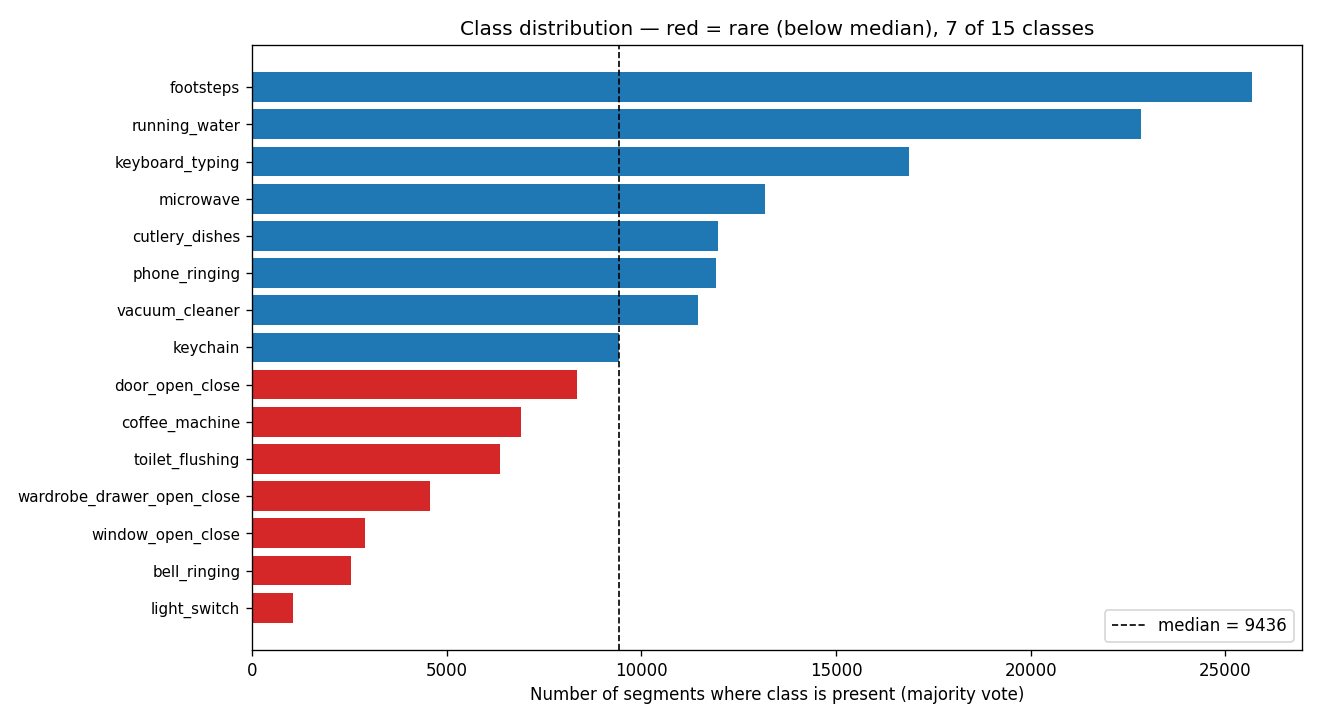

The file beside this chart, header and first rows:
class_name, n_segments, pct_of_segments, n_files, pct_of_files, imbalance_ratio_vs_max, deficit_to_median
light_switch, 1047, 0.6223, 354, 9.683, 24.53, 8389
bell_ringing, 2541, 1.51, 276, 7.549, 10.11, 6895
window_open_close, 2911, 1.73, 472, 12.91, 8.823, 6525
wardrobe_drawer_open_close, 4568, 2.715, 592, 16.19, 5.623, 4868
toilet_flushing, 6368, 3.785, 405, 11.08, 4.033, 3068
coffee_machine, 6898, 4.1, 207, 5.662, 3.724, 2538
door_open_close, 8347, 4.961, 1155, 31.59, 3.077, 1089
keychain, 9436, 5.609, 675, 18.46, 2.722, 0
vacuum_cleaner, 11452, 6.807, 325, 8.889, 2.243, 0
phone_ringing, 11927, 7.089, 771, 21.09, 2.154, 0
cutlery_dishes, 11976, 7.118, 791, 21.64, 2.145, 0
microwave, 13167, 7.826, 390, 10.67, 1.951, 0
keyboard_typing, 16868, 10.03, 725, 19.83, 1.523, 0
running_water, 22835, 13.57, 995, 27.22, 1.125, 0
footsteps, 25685, 15.27, 1815, 49.64, 1.0, 0
